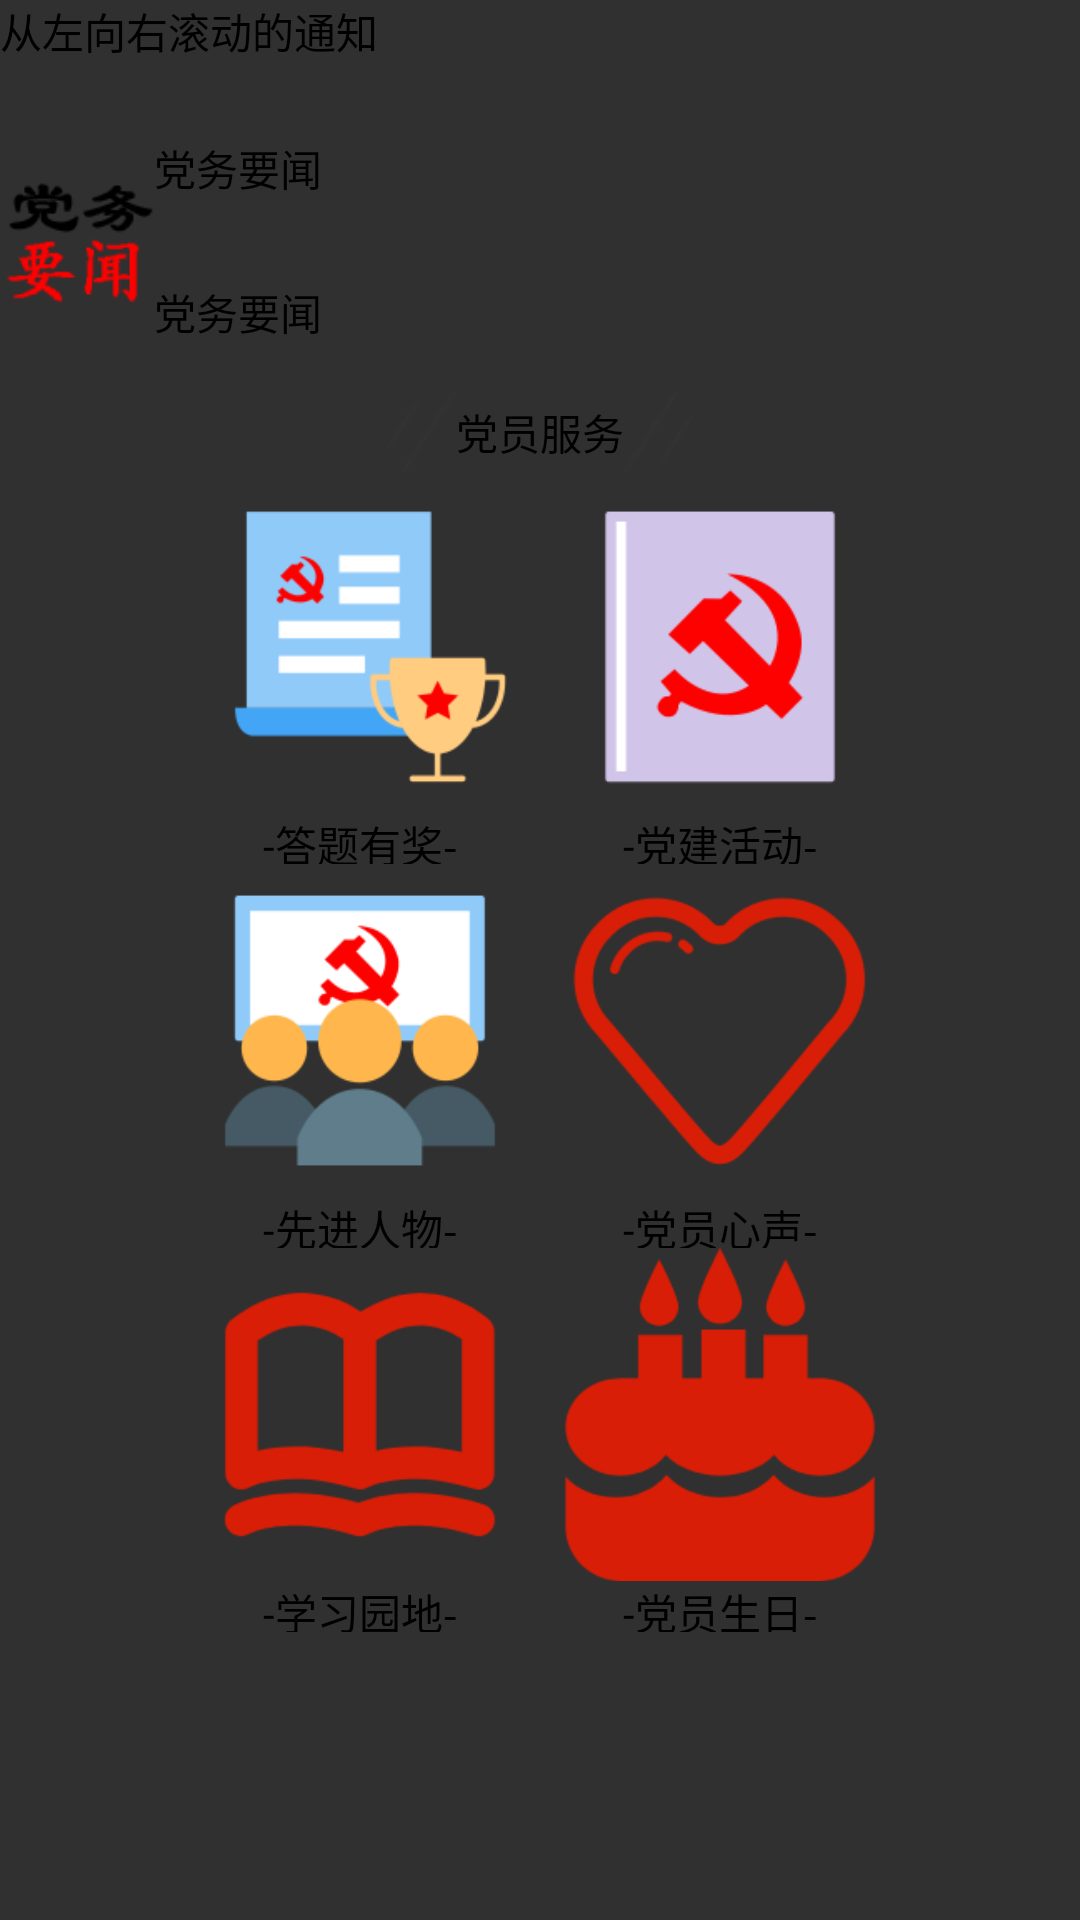

Here is an Android app screen rendered from its layout file. Give the layout XML and the strings, colors and styles it references.
<!-- AndroidManifest.xml: application theme Theme.AppCompat.NoActionBar -->
<!-- res/layout/test.xml -->
<?xml version="1.0" encoding="utf-8"?>
<LinearLayout xmlns:android="http://schemas.android.com/apk/res/android"
    android:orientation="vertical" android:layout_width="match_parent"
    android:layout_height="match_parent">
    <TextView
        android:layout_width="match_parent"
        android:layout_height="0dp"
        android:layout_weight="1"
        android:text="从左向右滚动的通知"
        android:textColor="@color/colorblack" />

    <LinearLayout
        android:layout_width="match_parent"
        android:layout_height="0dp"
        android:layout_weight="3">

        <ImageView
            android:layout_width="0dp"
            android:layout_height="wrap_content"
            android:layout_gravity="center_vertical"
            android:layout_weight="1"
            android:src="@drawable/word" />

        <LinearLayout
            android:layout_width="0dp"
            android:layout_height="match_parent"
            android:layout_weight="6"
            android:orientation="vertical">

            <TextView
                android:layout_width="match_parent"
                android:layout_height="0dp"
                android:layout_weight="1"
                android:gravity="center_vertical"
                android:text="党务要闻"
                android:textColor="@color/colorblack" />

            <TextView
                android:layout_width="match_parent"
                android:layout_height="0dp"
                android:layout_weight="1"
                android:gravity="center_vertical"
                android:text="党务要闻"
                android:textColor="@color/colorblack" />
        </LinearLayout>

    </LinearLayout>

    <LinearLayout
        android:layout_width="match_parent"
        android:layout_height="0dp"
        android:layout_weight="1"
        android:gravity="center_horizontal|center_vertical">

        <ImageView
            android:layout_width="wrap_content"
            android:layout_height="wrap_content"
            android:src="@drawable/icon_expert1" />

        <TextView
            android:layout_width="wrap_content"
            android:layout_height="wrap_content"
            android:text="党员服务"
            android:textColor="@color/colorblack" />

        <ImageView
            android:layout_width="wrap_content"
            android:layout_height="wrap_content"
            android:src="@drawable/icon_expert" />
    </LinearLayout>

    <LinearLayout
        android:layout_width="match_parent"
        android:layout_height="0dp"
        android:layout_weight="12">

        <LinearLayout
            android:layout_width="0dp"
            android:layout_height="match_parent"
            android:layout_weight="1">

        </LinearLayout>

        <LinearLayout
            android:layout_width="0dp"
            android:layout_height="wrap_content"
            android:layout_weight="4"
            android:orientation="vertical">

            <LinearLayout
                android:layout_width="match_parent"
                android:layout_height="0dp"
                android:layout_weight="1"
                android:orientation="horizontal">

                <LinearLayout
                    android:layout_width="0dp"
                    android:layout_height="wrap_content"
                    android:layout_weight="1"
                    android:gravity="center_horizontal"
                    android:orientation="vertical">

                    <ImageView
                        android:layout_width="wrap_content"
                        android:layout_height="0dp"
                        android:layout_weight="5"
                        android:src="@drawable/icon1" />

                    <TextView
                        android:layout_width="match_parent"
                        android:layout_height="0dp"
                        android:layout_weight="1"
                        android:gravity="center_horizontal"
                        android:text="-答题有奖-"
                        android:textColor="@color/colorblack" />
                </LinearLayout>

                <LinearLayout
                    android:layout_width="0dp"
                    android:layout_height="wrap_content"
                    android:layout_weight="1"
                    android:gravity="center_horizontal"
                    android:orientation="vertical">

                    <ImageView
                        android:layout_width="wrap_content"
                        android:layout_height="0dp"
                        android:layout_weight="5"
                        android:src="@drawable/icon2" />

                    <TextView
                        android:layout_width="match_parent"
                        android:layout_height="0dp"
                        android:layout_weight="1"
                        android:gravity="center_horizontal"
                        android:text="-党建活动-"
                        android:textColor="@color/colorblack" />
                </LinearLayout>
            </LinearLayout>

            <LinearLayout
                android:layout_width="match_parent"
                android:layout_height="0dp"
                android:layout_weight="1"
                android:orientation="horizontal">

                <LinearLayout
                    android:layout_width="0dp"
                    android:layout_height="wrap_content"
                    android:layout_weight="1"
                    android:gravity="center_horizontal"
                    android:orientation="vertical">

                    <ImageView
                        android:layout_width="wrap_content"
                        android:layout_height="0dp"
                        android:layout_weight="5"
                        android:src="@drawable/icon3" />

                    <TextView
                        android:layout_width="match_parent"
                        android:layout_height="0dp"
                        android:layout_weight="1"
                        android:gravity="center_horizontal"
                        android:text="-先进人物-"
                        android:textColor="@color/colorblack" />
                </LinearLayout>

                <LinearLayout
                    android:layout_width="0dp"
                    android:layout_height="wrap_content"
                    android:layout_weight="1"
                    android:gravity="center_horizontal"
                    android:orientation="vertical">

                    <ImageView
                        android:layout_width="wrap_content"
                        android:layout_height="0dp"
                        android:layout_weight="5"
                        android:src="@drawable/icon4" />

                    <TextView
                        android:layout_width="match_parent"
                        android:layout_height="0dp"
                        android:layout_weight="1"
                        android:gravity="center_horizontal"
                        android:text="-党员心声-"
                        android:textColor="@color/colorblack" />
                </LinearLayout>
            </LinearLayout>


            <LinearLayout
                android:layout_width="match_parent"
                android:layout_height="0dp"
                android:layout_weight="1"
                android:orientation="horizontal">

                <LinearLayout
                    android:layout_width="0dp"
                    android:layout_height="wrap_content"
                    android:layout_weight="1"
                    android:gravity="center_horizontal"
                    android:orientation="vertical">

                    <ImageView
                        android:layout_width="wrap_content"
                        android:layout_height="0dp"
                        android:layout_weight="5"
                        android:src="@drawable/study" />

                    <TextView
                        android:layout_width="match_parent"
                        android:layout_height="0dp"
                        android:layout_weight="1"
                        android:gravity="center_horizontal"
                        android:text="-学习园地-"
                        android:textColor="@color/colorblack" />
                </LinearLayout>

                <LinearLayout
                    android:layout_width="0dp"
                    android:layout_height="wrap_content"
                    android:layout_weight="1"
                    android:gravity="center_horizontal"
                    android:orientation="vertical">

                    <ImageView
                        android:layout_width="wrap_content"
                        android:layout_height="0dp"
                        android:layout_weight="5"
                        android:src="@drawable/shengri" />

                    <TextView
                        android:layout_width="match_parent"
                        android:layout_height="0dp"
                        android:layout_weight="1"
                        android:gravity="center_horizontal"
                        android:text="-党员生日-"
                        android:textColor="@color/colorblack" />
                </LinearLayout>
            </LinearLayout>

        </LinearLayout>

        <LinearLayout
            android:layout_width="0dp"
            android:layout_height="match_parent"
            android:layout_weight="1">

        </LinearLayout>

    </LinearLayout>

    <LinearLayout
        android:layout_width="match_parent"
        android:layout_height="0dp"
        android:layout_weight="3">

    </LinearLayout>
</LinearLayout>
<!-- resources referenced by this layout -->
<resources>
  <color name="colorblack">#000</color>
  <!-- drawable icon1: png bitmap (drawable, 8535 bytes) -->
  <!-- drawable icon2: png bitmap (drawable, 7772 bytes) -->
  <!-- drawable icon3: png bitmap (drawable, 11916 bytes) -->
  <!-- drawable icon4: png bitmap (drawable, 15665 bytes) -->
  <!-- drawable icon_expert: png bitmap (drawable, 835 bytes) -->
  <!-- drawable icon_expert1: png bitmap (drawable, 842 bytes) -->
  <!-- drawable shengri: png bitmap (drawable, 8010 bytes) -->
  <!-- drawable study: png bitmap (drawable, 6077 bytes) -->
  <!-- drawable word: png bitmap (drawable, 4728 bytes) -->
</resources>
